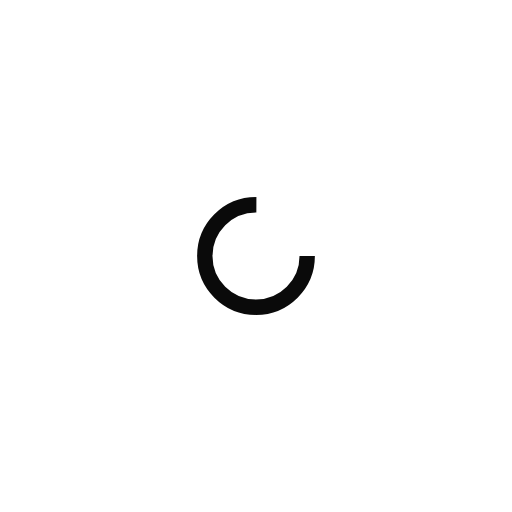
t = 0.00 s
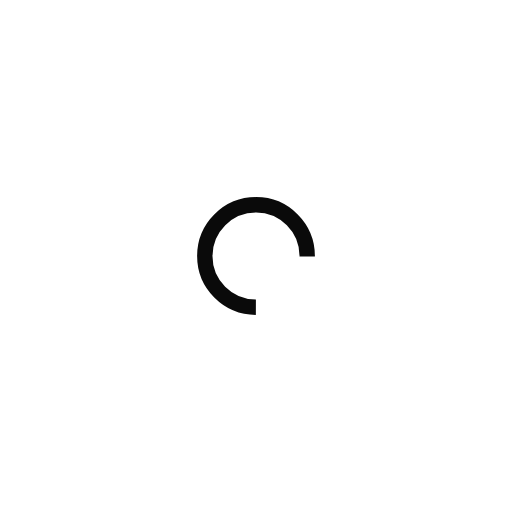
t = 0.32 s
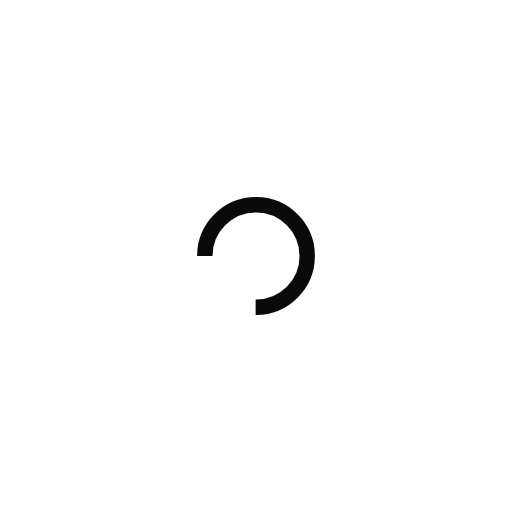
t = 0.64 s
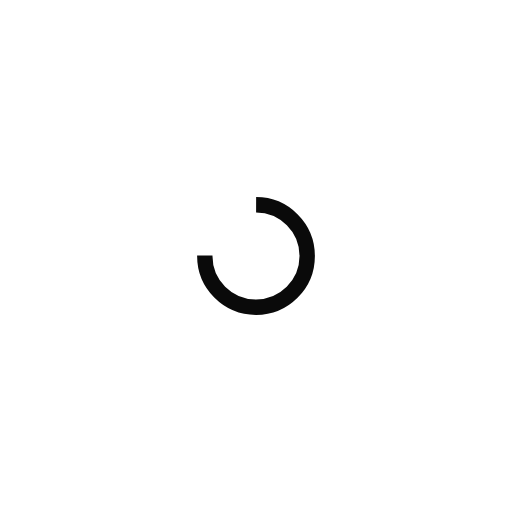
t = 0.96 s

The animated SVG that drew these frames (rendered in a browser with its animation timeline set to each time). Animation: 1 SMIL element (animateTransform=1); one cycle of 1.28 s, repeats indefinitely.

<?xml version="1.0" encoding="utf-8"?>
<svg xmlns="http://www.w3.org/2000/svg" xmlns:xlink="http://www.w3.org/1999/xlink"
  style="margin: auto; background: transparent; display: block; shape-rendering: auto; animation-play-state: running; animation-delay: 0s;"
  width="200px" height="200px" viewBox="0 0 100 100" preserveAspectRatio="xMidYMid">
  <circle cx="50" cy="50" fill="none" stroke="#0a0a0a" stroke-width="3" r="10"
    stroke-dasharray="47.12388980384689 17.707963267948966"
    style="animation-play-state: running; animation-delay: 0s;">
    <animateTransform attributeName="transform" type="rotate" repeatCount="indefinite"
      dur="1.282051282051282s" values="0 50 50;360 50 50" keyTimes="0;1"
      style="animation-play-state: running; animation-delay: 0s;"></animateTransform>
  </circle>
  <!-- [ldio] generated by https://loading.io/ -->
</svg>
